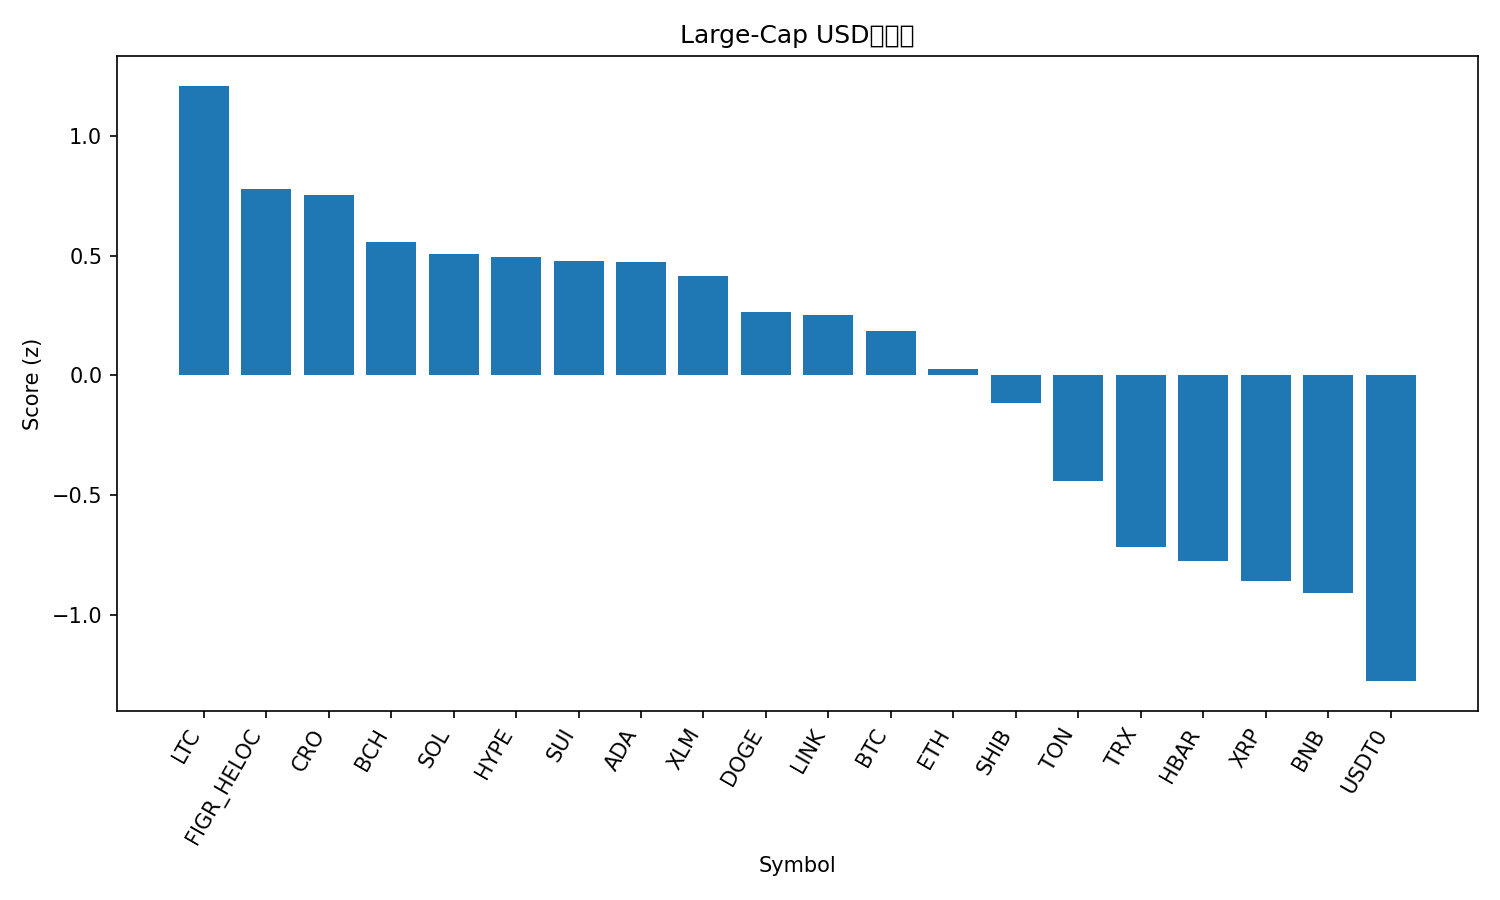

The table this chart was drawn from, first rows:
rank, name, symbol, price, pct_1h, pct_24h, pct_7d, pct_1h_vs_btc, pct_24h_vs_btc, pct_7d_vs_btc, market_cap_rank, market_cap, volume_usd, score
1, Litecoin, LTC, 112.7, 0.6371, 5.544, 6.161, 0.3271, 2.15, 2.415, 27, 8605411880, 748691461, 1.21
2, Figure Heloc, FIGR_HELOC, 1.042, 0.6206, 4.358, 4.216, 0.3106, 0.9635, 0.4704, 17, 13280294753, 210214311, 0.7781
3, Cronos, CRO, 0.2039, 1.114, 2.674, 0.5032, 0.8039, -0.7207, -3.243, 32, 7106628106, 70493961, 0.7539
4, Bitcoin Cash, BCH, 588.9, 0.2102, 5.21, 5.634, -0.09975, 1.816, 1.888, 22, 11739088789, 423954830, 0.5559
5, Solana, SOL, 219.7, 0.3372, 4.884, 3.489, 0.02722, 1.489, -0.2568, 6, 119467302591, 8390277475, 0.5059
6, Hyperliquid, HYPE, 46.84, 0.7531, 3.237, 1.414, 0.4431, -0.1578, -2.332, 19, 12720355801, 531084872, 0.4924
7, Sui, SUI, 3.5, -0.03856, 6.998, 2.938, -0.3485, 3.603, -0.8077, 20, 12681561289, 1309013041, 0.4772
8, Cardano, ADA, 0.8429, 0.3563, 4.799, 3.086, 0.04633, 1.404, -0.6599, 11, 30798186068, 1675623620, 0.4723
9, Stellar, XLM, 0.3918, -0.1058, 7.04, 3.124, -0.4158, 3.645, -0.6219, 21, 12508236808, 329818088, 0.4133
10, Dogecoin, DOGE, 0.246, 0.1203, 5.795, 0.9813, -0.1897, 2.4, -2.765, 8, 37202273873, 2753743967, 0.2652
11, Chainlink, LINK, 22.38, 0.2933, 4.313, 2.726, -0.0167, 0.9183, -1.019, 14, 15175429383, 858002008, 0.2532
12, Bitcoin, BTC, 117770, 0.31, 3.395, 3.746, 0.0, 0.0, 0.0, 1, 2347099641121, 67742349798, 0.1829
13, Ethereum, ETH, 4312, 0.07987, 4.082, 3.429, -0.2301, 0.6873, -0.3165, 2, 520475228601, 41890702162, 0.02588
14, Shiba Inu, SHIB, 1.231e-05, 0.16, 4.076, 0.6043, -0.1499, 0.6816, -3.142, 31, 7256062731, 201955608, -0.1163
15, Toncoin, TON, 2.78, 0.3503, 2.386, -1.917, 0.04027, -1.009, -5.663, 34, 7000118801, 143595740, -0.4436
16, TRON, TRX, 0.3414, -0.05367, 2.595, 0.8366, -0.3637, -0.7997, -2.909, 10, 32318138698, 727711797, -0.7163
17, Hedera, HBAR, 0.222, -0.126, 3.076, -0.3673, -0.436, -0.3185, -4.113, 25, 9423759276, 274240900, -0.7778
18, XRP, XRP, 2.93, -0.09779, 2.813, -1.312, -0.4078, -0.5818, -5.058, 3, 175442777084, 6061792222, -0.8595
19, BNB, BNB, 1020, -0.01551, 1.73, 0.2165, -0.3255, -1.664, -3.529, 5, 142037392759, 1917936098, -0.9108
20, USDT0, USDT0, 1.0, 0.01994, 0.04787, -0.02027, -0.29, -3.347, -3.766, 33, 7038749764, 437228215, -1.278
21, Avalanche, AVAX, 30.54, 0.04001, 1.867, -7.628, -0.27, -1.528, -11.37, 18, 12898377288, 980377017, -1.345
